pico-8 play session: no input (idle)

[t = 6 s] idle ~6s (no d-pad/buttons)
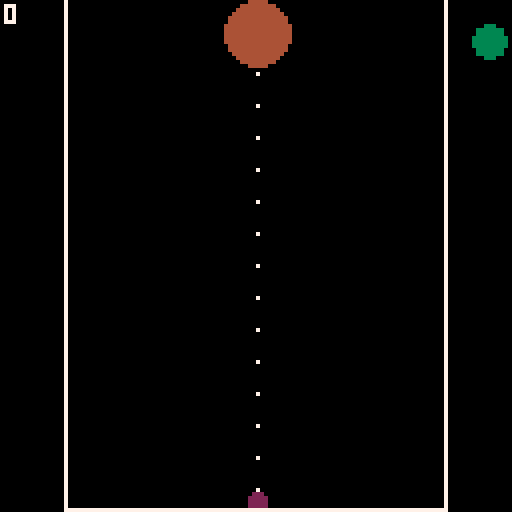

pico-8 cartridge
version 41
__lua__

config = {
  ball_sizes = { 2, 4, 8, 12, 16, 20, 24, 28, 32, 36, 40 },
  ball_colors = {
    2,
    3,
    4,
    5,
    6,
    7,
    8,
    9,
    10,
    11,
    12
  },
  ball_drop_interval = 0.5
}

ui = {
  left_wall = 0 + 16,
  right_wall = 127 - 16,
  bottom_wall = 127,
  game_over_height = 6
}

state = {
  score = 0,
  game_over = false,
}

object = {
  balls = {},
  crane = { x = 64, y = ui.game_over_height + 4 },
  current_ball = { x = 0, y = 0, size = 0 },
  next_ball = { x = 0, y = 0, size = 0 },
  next_next_ball = { x = 0, y = 0, size = 0 }
}

memory = {
  last_ball_dropped_time = 0,
  upgraded_balls = {},
  last_selected_size_index = 0
}

function _init()
  object.current_ball = {
    x = 64,
    y = -40,
    size = select_random_ball_size()
  }
  object.next_ball = {
    x = 127 - 8,
    y = -40,
    size = select_random_ball_size()
  }
  object.next_next_ball = {
    x = 127 - 8,
    y = -40,
    size = select_random_ball_size()
  }
end

function _draw()
  cls()

  draw_ball_line()

  draw_ball(object.crane.x, object.current_ball.y, object.current_ball.size)

  draw_next_ball(127 - 5, object.next_ball.y, object.current_ball.size)

  draw_next_ball(object.next_next_ball.x, object.crane.y, object.next_ball.size)

  foreach(
    object.balls, function(b)
      draw_ball(b.x, b.y, b.size)
    end
  )

  draw_wall()

  draw_score()

  if state.game_over then
    draw_game_over()
  end
end

function draw_ball_line()
  local path = predict_fall_path(object.crane.x, object.crane.y)
  for i = 1, #path do
    pset(path[i].x, path[i].y, 7)
  end
end

function draw_ball(x, y, size)
  local color_index = find_index(config.ball_sizes, size)
  local color = config.ball_colors[color_index] or 8
  circfill(x, y, size, color)
end

function draw_next_ball(x, y, size)
  local color_index = find_index(config.ball_sizes, size)
  local color = config.ball_colors[color_index] or 8
  circfill(x, y, 4, color)
end

function draw_wall()
  rect(ui.left_wall, 0, ui.left_wall, ui.bottom_wall, 7)
  rect(ui.right_wall, 0, ui.right_wall, ui.bottom_wall, 7)
  rect(ui.left_wall, ui.bottom_wall, ui.right_wall, ui.bottom_wall, 7)
end

function draw_game_over()
  local frame_x = 64 - 40
  local frame_y = 64 - 20
  local frame_width = 80
  local frame_height = 12
  rectfill(frame_x, frame_y, frame_x + frame_width, frame_y + frame_height, 9)
  print("game over", frame_x + 4, frame_y + 4, 7)
end

function draw_score()
  print(state.score, 1, 1, 7)
end

function _update()
  if state.game_over then
    return
  end

  foreach(
    object.balls, function(b)
      if b.y <= ui.game_over_height then
        state.game_over = true
      end
    end
  )

  if btn(0) and object.crane.x > ui.left_wall then
    object.crane.x -= 1
  end

  if btn(1) and object.crane.x < ui.right_wall then
    object.crane.x += 1
  end

  local current_time = time()

  local is_active = current_time - memory.last_ball_dropped_time > config.ball_drop_interval

  if btnp(4) and is_active then
    spawn_ball()
    memory.last_ball_dropped_time = current_time
    object.current_ball.size = object.next_ball.size
    object.next_ball.size = object.next_next_ball.size
    object.next_next_ball.size = select_random_ball_size()
  end

  local is_inactive = current_time - memory.last_ball_dropped_time < config.ball_drop_interval

  if is_inactive then
    object.current_ball.y = animate_ball(current_time - memory.last_ball_dropped_time, -8, object.crane.y)
    object.next_ball.y = animate_ball_up(current_time - memory.last_ball_dropped_time, object.crane.y, -40)
    object.next_next_ball.x = animate_ball(current_time - memory.last_ball_dropped_time, 127 + 40, 127 - 8)
  end

  for i = 1, #object.balls do
    local b = object.balls[i]
    local gravity = 0.2
    for j = 1, #object.balls do
      if i ~= j then
        local other = object.balls[j]
        local dist = distance(b.x, b.y, other.x, other.y) - (b.size + other.size)
        if dist < 0 then
          gravity = 0
          break
        end
      end
    end
    b.vy += gravity
    if gravity == 0 then
      b.vy = 0.08
    end
    b.y += b.vy
    b.x += b.vx
    if b.x - b.size <= ui.left_wall then
      b.x = ui.left_wall + b.size
      b.vx = -b.vx * 0.5
    elseif b.x + b.size >= ui.right_wall then
      b.x = ui.right_wall - b.size
      b.vx = -b.vx * 0.5
    end
    if b.y + b.size >= ui.bottom_wall then
      b.y = ui.bottom_wall - b.size
      b.vy = 0.02
    end
    for j = i + 1, #object.balls do
      apply_repulsion(b, object.balls[j])
    end
    check_for_upgrade(b)
  end

  process_size_ups()
end

function select_random_ball_size()
  local size_index
  repeat
    size_index = flr(rnd(3)) + 1
  until size_index != memory.last_selected_size_index
  memory.last_selected_size_index = size_index
  return config.ball_sizes[size_index]
end

function distance(x1, y1, x2, y2)
  return sqrt((x2 - x1) ^ 2 + (y2 - y1) ^ 2)
end

function upgrade_ball(b1, b2)
  local size_index = find_index(config.ball_sizes, b1.size)
  if size_index and size_index < #config.ball_sizes then
    local new_size = config.ball_sizes[size_index + 1]
    local draft_ball = {
      x = (b1.x + b2.x) / 2,
      y = (b1.y + b2.y) / 2,
      vy = 0, vx = 0,
      size = new_size
    }
    add(object.balls, draft_ball)
    del(object.balls, b1)
    del(object.balls, b2)
    state.score += new_size
  end
end

function find_index(list, value)
  for i = 1, #list do
    if list[i] == value then
      return i
    end
  end
  return nil
end

function check_for_upgrade(b)
  for i = 1, #object.balls do
    local other = object.balls[i]
    if b ~= other and b.size == other.size and distance(b.x, b.y, other.x, other.y) < b.size + other.size then
      add(memory.upgraded_balls, { b1 = b, b2 = other })
      return true
    end
  end
  return false
end

function process_size_ups()
  if #memory.upgraded_balls > 0 then
    local pair = memory.upgraded_balls[1]
    upgrade_ball(pair.b1, pair.b2)
    memory.upgraded_balls = {}
  end
end

function check_repulsion(b)
  for j = 1, #object.balls do
    if b ~= object.balls[j] then
      apply_repulsion(b, object.balls[j])
    end
  end
end

function spawn_ball()
  local ball = {
    x = object.crane.x,
    y = object.crane.y,
    vx = 0, vy = 0,
    size = object.current_ball.size
  }

  add(object.balls, ball)
end

function predict_fall_path(x, y)
  local path = {}

  local fall_distance = 8

  local max_steps = 100

  for step = 1, max_steps do
    y += fall_distance
    if y >= ui.bottom_wall then
      break
    end
    add(path, { x = x, y = y })
  end

  return path
end

function animate_ball(elapsed_time, start_y, end_y)
  local total_time = config.ball_drop_interval

  if elapsed_time > 0 and elapsed_time < total_time then
    return start_y + (end_y - start_y) * (elapsed_time / total_time)
  elseif elapsed_time >= total_time then
    return end_y
  else
    return start_y
  end
end

function animate_ball_up(elapsed_time, start_y, end_y)
  local total_time = config.ball_drop_interval

  if elapsed_time > 0 and elapsed_time < total_time then
    return start_y - (start_y - end_y) * (elapsed_time / total_time) -- 上に移動
  elseif elapsed_time >= total_time then
    return end_y
  else
    return start_y
  end
end

function apply_repulsion(b1, b2)
  local dist = distance(b1.x, b1.y, b2.x, b2.y)

  local overlap = (b1.size + b2.size) - dist

  if overlap > 0 then
    local repulsion_strength = 0.3
    if dist < (b1.size + b2.size) / 2 then
      repulsion_strength = 0.5
    end
    local dx = (b1.x - b2.x) / dist * overlap
    local dy = (b1.y - b2.y) / dist * overlap
    b1.x += dx * repulsion_strength
    b1.y += dy * repulsion_strength
    b2.x -= dx * repulsion_strength
    b2.y -= dy * repulsion_strength
    if abs(b1.vx) < 0.1 and abs(b1.vy) < 0.1 then
      b1.vx = 0
      b1.vy = 0
    end
    if abs(b2.vx) < 0.1 and abs(b2.vy) < 0.1 then
      b2.vx = 0
      b2.vy = 0
    end
  end
end
__gfx__
00000000000000000000000000000000000000000000000000000000000000000000000000000000000000000000000000000000000000000000000000000000
00000000000000000000000000000000000000000000000000000000000000000000000000000000000000000000000000000000000000000000000000000000
00700700000000000000000000000000000000000000000000000000000000000000000000000000000000000000000000000000000000000000000000000000
00077000000000000000000000000000000000000000000000000000000000000000000000000000000000000000000000000000000000000000000000000000
00077000000000000000000000000000000000000000000000000000000000000000000000000000000000000000000000000000000000000000000000000000
00700700000000000000000000000000000000000000000000000000000000000000000000000000000000000000000000000000000000000000000000000000
